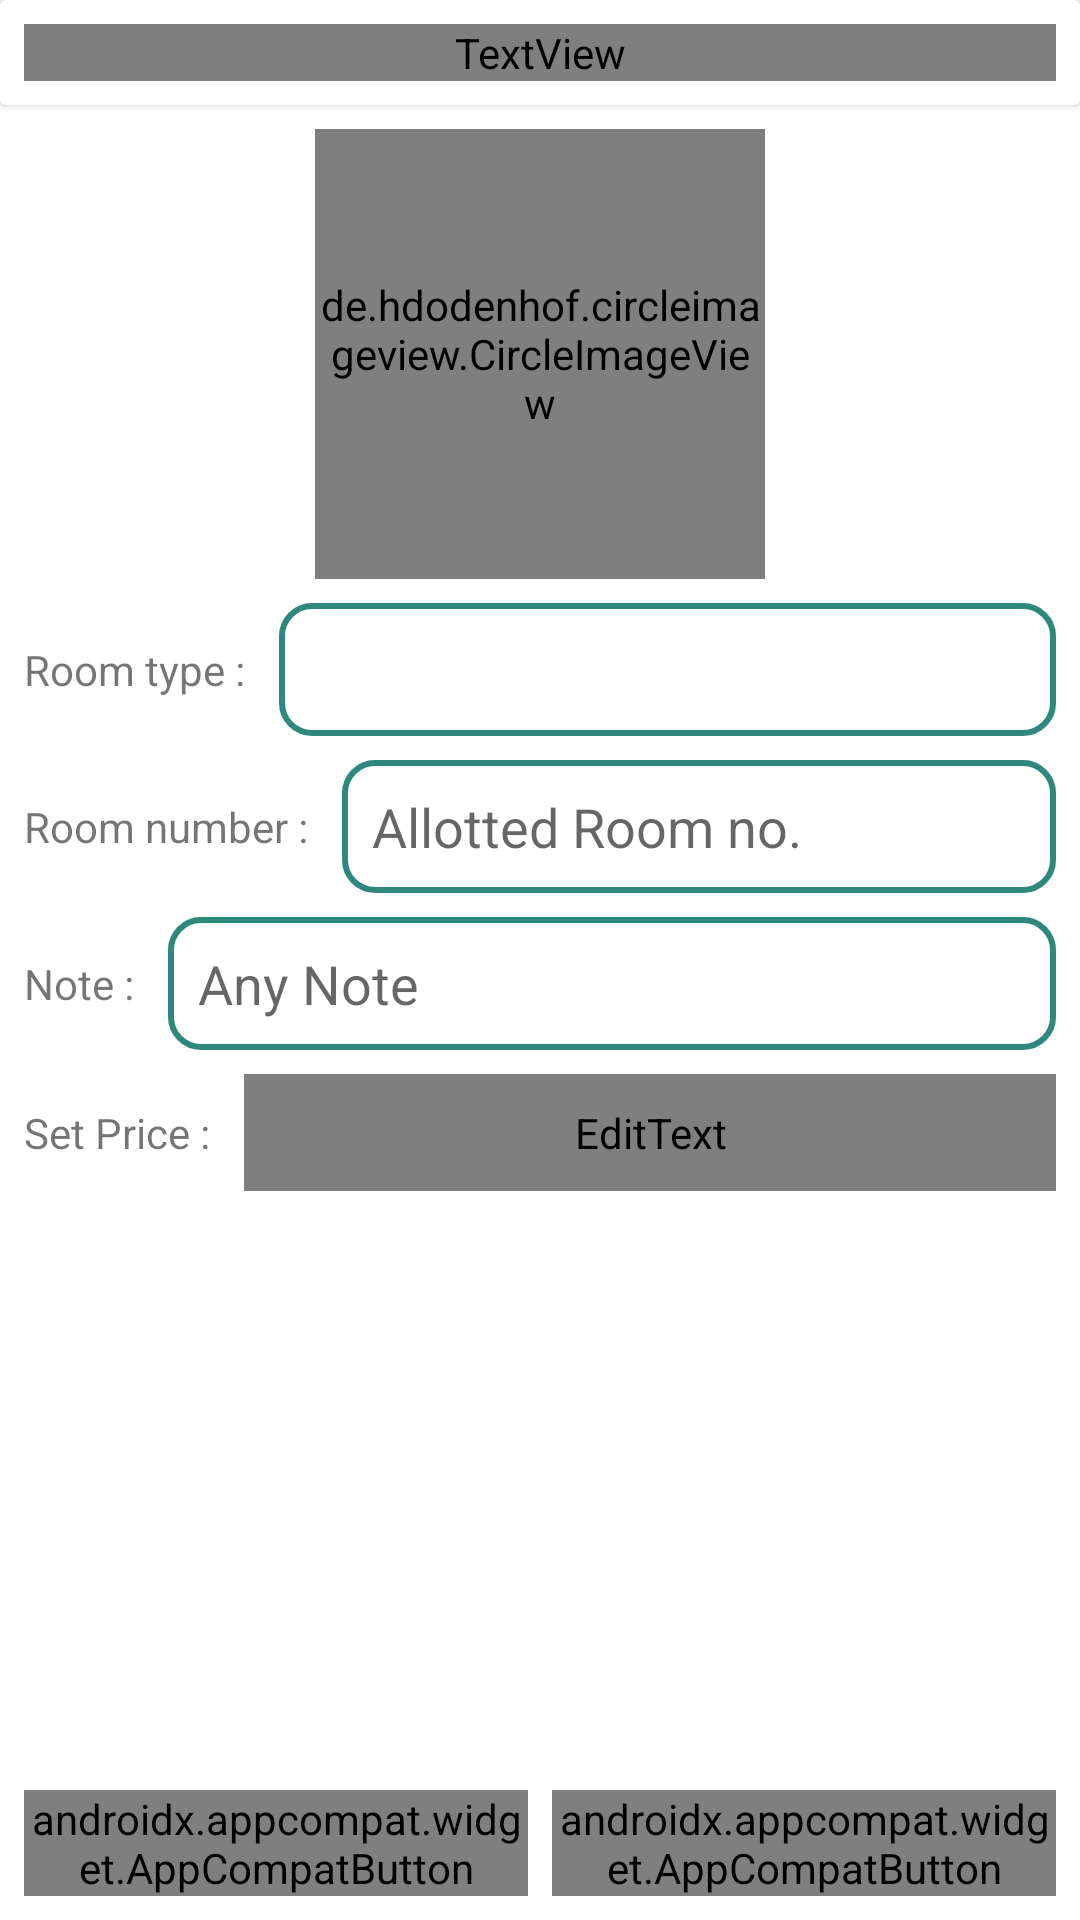

The Android layout XML behind this screen, and the referenced resources:
<!-- AndroidManifest.xml: application theme Theme.GetMyPG -->
<!-- res/layout/activity_owner_accept_request.xml -->
<?xml version="1.0" encoding="utf-8"?>
<androidx.constraintlayout.widget.ConstraintLayout xmlns:android="http://schemas.android.com/apk/res/android"
    xmlns:app="http://schemas.android.com/apk/res-auto"
    xmlns:tools="http://schemas.android.com/tools"
    android:layout_width="match_parent"
    android:layout_height="match_parent"
    tools:context=".Activities.OwnerAcceptRequestActivity">

    <androidx.cardview.widget.CardView
        android:id="@+id/cardView5"
        android:layout_width="match_parent"
        android:layout_height="wrap_content"
        app:layout_constraintEnd_toEndOf="parent"
        app:layout_constraintStart_toStartOf="parent"
        app:layout_constraintTop_toTopOf="parent">

        <TextView
            android:id="@+id/accept_request_user_name"
            android:layout_width="match_parent"
            android:layout_height="wrap_content"
            android:layout_margin="8dp"
            android:fontFamily="@font/roboto_medium"
            android:gravity="center"
            android:text="User Name"
            android:textColor="@color/primary_dark"
            android:textSize="24dp" />
    </androidx.cardview.widget.CardView>

    <ScrollView
        android:layout_width="match_parent"
        android:layout_height="0dp"
        android:layout_marginStart="8dp"
        android:layout_marginTop="8dp"
        android:layout_marginEnd="8dp"
        android:layout_marginBottom="8dp"
        app:layout_constraintBottom_toTopOf="@+id/accept_request_set_user_button"
        app:layout_constraintEnd_toEndOf="parent"
        app:layout_constraintStart_toStartOf="parent"
        app:layout_constraintTop_toBottomOf="@+id/cardView5">

        <LinearLayout
            android:layout_width="match_parent"
            android:layout_height="match_parent"
            android:orientation="vertical"
            android:gravity="center">
            <de.hdodenhof.circleimageview.CircleImageView
                android:id="@+id/accept_request_user_image"
                android:layout_width="150dp"
                android:layout_height="150dp"/>

            <androidx.constraintlayout.widget.ConstraintLayout
                android:id="@+id/accept_request_room_type_layout"
                android:layout_width="match_parent"
                android:layout_height="wrap_content"
                android:layout_marginTop="8dp">

                <TextView
                    android:id="@+id/textView4"
                    android:layout_width="wrap_content"
                    android:layout_height="wrap_content"
                    android:text="Room type : "
                    app:layout_constraintBottom_toBottomOf="parent"
                    app:layout_constraintStart_toStartOf="parent"
                    app:layout_constraintTop_toTopOf="parent" />

                <EditText
                    android:id="@+id/accept_request_room_type"
                    android:layout_width="0dp"
                    android:layout_height="wrap_content"
                    android:layout_marginLeft="8dp"
                    android:background="@drawable/input_background"
                    android:padding="10dp"
                    app:layout_constraintBottom_toBottomOf="parent"
                    app:layout_constraintEnd_toEndOf="parent"
                    app:layout_constraintStart_toEndOf="@+id/textView4"
                    app:layout_constraintTop_toTopOf="parent" />

            </androidx.constraintlayout.widget.ConstraintLayout>

            <androidx.constraintlayout.widget.ConstraintLayout
                android:id="@+id/accept_request_room_number_layout"
                android:layout_width="match_parent"
                android:layout_height="wrap_content"
                android:layout_marginTop="8dp">

                <TextView
                    android:id="@+id/textView5"
                    android:layout_width="wrap_content"
                    android:layout_height="wrap_content"
                    android:text="Room number : "
                    app:layout_constraintBottom_toBottomOf="parent"
                    app:layout_constraintStart_toStartOf="parent"
                    app:layout_constraintTop_toTopOf="parent" />

                <EditText
                    android:id="@+id/accept_request_room_number"
                    android:layout_width="0dp"
                    android:layout_height="wrap_content"
                    android:layout_marginStart="8dp"
                    android:background="@drawable/input_background"
                    android:padding="10dp"
                    android:hint="Allotted Room no."
                    android:inputType="number"
                    app:layout_constraintBottom_toBottomOf="parent"
                    app:layout_constraintEnd_toEndOf="parent"
                    app:layout_constraintStart_toEndOf="@+id/textView5"
                    app:layout_constraintTop_toTopOf="parent" />

            </androidx.constraintlayout.widget.ConstraintLayout>

            <androidx.constraintlayout.widget.ConstraintLayout
                android:layout_width="match_parent"
                android:layout_height="wrap_content"
                android:layout_marginTop="8dp">

                <TextView
                    android:id="@+id/textView6"
                    android:layout_width="wrap_content"
                    android:layout_height="wrap_content"
                    android:text="Note : "
                    app:layout_constraintBottom_toBottomOf="parent"
                    app:layout_constraintStart_toStartOf="parent"
                    app:layout_constraintTop_toTopOf="parent" />

                <EditText
                    android:id="@+id/accept_request_note"
                    android:layout_width="0dp"
                    android:layout_height="wrap_content"
                    android:layout_marginStart="8dp"
                    android:background="@drawable/input_background"
                    android:padding="10dp"
                    android:hint="Any Note"
                    app:layout_constraintBottom_toBottomOf="parent"
                    app:layout_constraintEnd_toEndOf="parent"
                    app:layout_constraintStart_toEndOf="@+id/textView6"
                    app:layout_constraintTop_toTopOf="parent" />

            </androidx.constraintlayout.widget.ConstraintLayout>

            <androidx.constraintlayout.widget.ConstraintLayout
                android:layout_width="match_parent"
                android:layout_height="wrap_content"
                android:layout_marginTop="8dp">

                <TextView
                    android:id="@+id/textView7"
                    android:layout_width="wrap_content"
                    android:layout_height="wrap_content"
                    android:text="Set Price : "
                    app:layout_constraintBottom_toBottomOf="parent"
                    app:layout_constraintStart_toStartOf="parent"
                    app:layout_constraintTop_toTopOf="parent" />

                <EditText
                    android:id="@+id/accept_request_set_price"
                    android:layout_width="0dp"
                    android:layout_height="wrap_content"
                    android:layout_marginStart="8dp"
                    android:background="@drawable/input_background"
                    android:padding="10dp"
                    android:hint="Any Note"
                    android:textColor="@color/dark_blue"
                    android:fontFamily="@font/roboto_medium"
                    android:inputType="number"
                    app:layout_constraintBottom_toBottomOf="parent"
                    app:layout_constraintEnd_toEndOf="parent"
                    app:layout_constraintStart_toEndOf="@+id/textView7"
                    app:layout_constraintTop_toTopOf="parent" />

            </androidx.constraintlayout.widget.ConstraintLayout>

        </LinearLayout>

    </ScrollView>

    <androidx.appcompat.widget.AppCompatButton
        android:id="@+id/accept_request_set_user_button"
        android:layout_width="0dp"
        android:layout_height="wrap_content"
        android:layout_marginStart="4dp"
        android:layout_marginEnd="8dp"
        android:layout_marginBottom="8dp"
        android:background="@drawable/button_background"
        android:fontFamily="@font/roboto_medium"
        android:text="Set User"
        android:textAllCaps="false"
        android:textColor="@color/white"
        app:layout_constraintBottom_toBottomOf="parent"
        app:layout_constraintEnd_toEndOf="parent"
        app:layout_constraintStart_toEndOf="@+id/accept_request_reject_user_button" />

    <androidx.appcompat.widget.AppCompatButton
        android:id="@+id/accept_request_reject_user_button"
        android:layout_width="0dp"
        android:layout_height="wrap_content"
        android:layout_marginStart="8dp"
        android:layout_marginEnd="4dp"
        android:layout_marginBottom="8dp"
        android:background="@drawable/button_background_grey"
        android:fontFamily="@font/roboto_medium"
        android:text="Reject"
        android:textAllCaps="false"
        android:textColor="@color/white"
        app:layout_constraintBottom_toBottomOf="parent"
        app:layout_constraintEnd_toStartOf="@+id/accept_request_set_user_button"
        app:layout_constraintStart_toStartOf="parent" />

</androidx.constraintlayout.widget.ConstraintLayout>
<!-- resources referenced by this layout -->
<resources>
  <color name="dark_blue">#287CF6</color>
  <color name="primary_dark">#FF1D5650</color>
  <color name="white">#FFFFFFFF</color>
  <!-- drawable button_background_grey (drawable) -->
  <?xml version="1.0" encoding="utf-8"?>
  <shape xmlns:android="http://schemas.android.com/apk/res/android"
      android:shape="rectangle">
  
      <solid
          android:color="@color/primary_lite"/>
      <corners android:radius="10dp"/>
  
  </shape>
  <!-- drawable input_background (drawable) -->
  <?xml version="1.0" encoding="utf-8"?>
  <shape xmlns:android="http://schemas.android.com/apk/res/android"
      android:shape="rectangle">
  
      <stroke android:color="@color/primary"
          android:width="2dp"/>
      <corners android:radius="10dp"/>
  
  </shape>
  <style name="Theme.GetMyPG" parent="Theme.MaterialComponents.Light.DarkActionBar">
          
          <item name="android:forceDarkAllowed" tools:targetApi="q">false</item>
          <item name="colorPrimary">@color/primary</item>
          <item name="colorPrimaryVariant">@color/primary_dark</item>
          <item name="colorOnPrimary">@color/white</item>
          
          <item name="colorSecondary">@color/teal_200</item>
          <item name="colorSecondaryVariant">@color/teal_700</item>
          <item name="colorOnSecondary">@color/black</item>
          
          <item name="android:statusBarColor">?attr/colorPrimaryVariant</item>
          
      </style>
  <color name="primary_lite">#BBCABE</color>
  <color name="primary">#2E887E</color>
  <color name="teal_200">#FF03DAC5</color>
  <color name="teal_700">#FF018786</color>
  <color name="black">#FF000000</color>
</resources>
